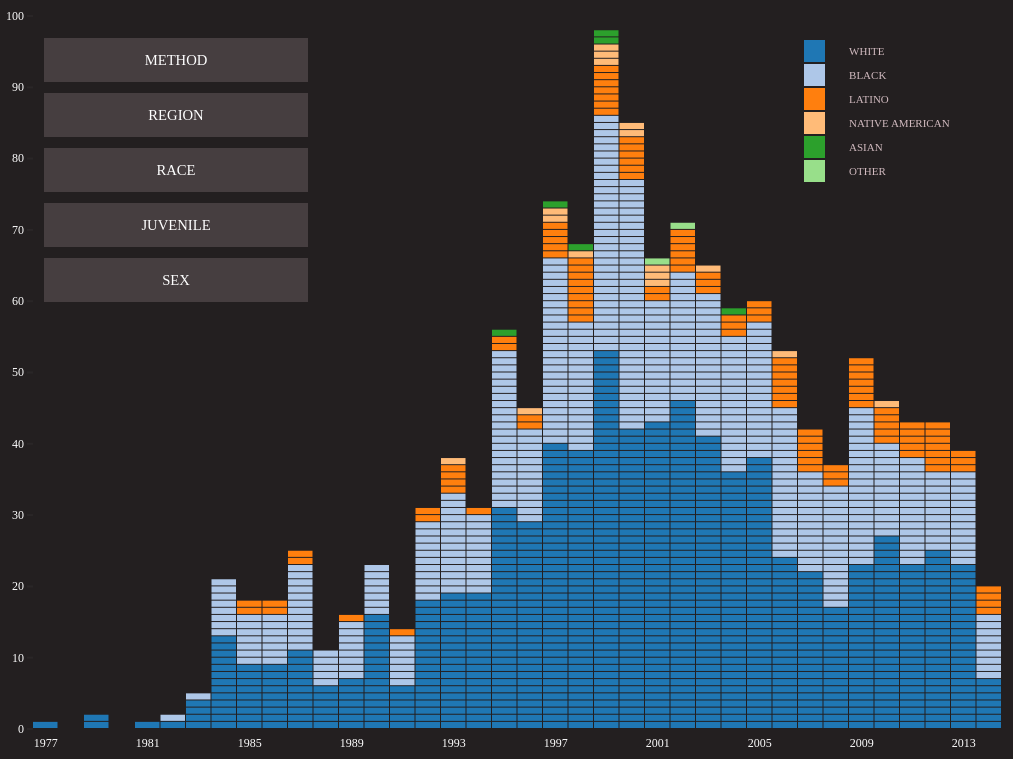
D3 v3 page, settled after 480 driven frames (8 s of simulated time); the page loaded 1 data file(s).


DAB = {};
    

$(document).ready(function () {
  var viz = new DAB.ModernExecutions($('body'));
  //viz.build();
});
    
// ── js/keys.json.js
var keys = {
  race: {
    'white': { 'name': 'white', 'index': 0 },
    'black': { 'name': 'black', 'index': 1 },
    'latino': { 'name': 'latino', 'index': 2 },
    'native american': {'name': 'native american', 'index': 3},
    'asian': {'name': 'asian', 'index': 4 },
    'other': {'name': 'other', 'index': 5 }
  },
  method: {
    'lethal injection': { 'name': 'lethal injection', 'index': 0 },
    'electrocution': { 'name': 'electrocution', 'index': 1 },
    'gas chamber': { 'name': 'gas chamber', 'index': 2 },
    'firing squad': { 'name': 'firing squad', 'index': 3 },
    'hanging': { 'name': 'hanging', 'index': 4 }
  },
  region: {
    's': { 'name': 'south', 'index': 0 },
    'n': { 'name': 'northeast', 'index': 1 },
    'm': { 'name': 'midwest', 'index': 2 },
    'w': { 'name': 'west', 'index': 3 }
  },
  sex: {
    'm': { 'name': 'male', 'index': 0 },
    'f': { 'name': 'female', 'index': 1 }
  },
  juvenile: {
    'no': { 'name': 'adult', 'index': 0 },
    'yes': { 'name': 'juvenlie', 'index': 1 }
  }
};
// ── js/modern-executions.js
DAB.ModernExecutions = function ($el) {

  var that = this;



  // Define a function that will create the controls for the unit.
  var createControls = function () {
    // If we haven't yet created the controls, only then create and bind them.
    if ($el.find('ul.controls').length === 0) {
      $el.append(
        '<ul class="controls">' +
          '<li class="control method-control" data-sort-key="method">method</li>' +
          '<li class="control region-control" data-sort-key="region">region</li>' +
          '<li class="control race-control" data-sort-key="race">race</li>' +
          '<li class="control juvenile-control" data-sort-key="juvenile">juvenile</li>' +
          '<li class="control sex-control" data-sort-key="sex">sex</li>' +
        '</ul>'
      );
      $el.find('ul.controls').on('click', function (e) {
        $(this).toggleClass('clicked');
      });
    }
  };

  // Define a function that will create the legend for the unit.
  var createLegend = function (key) {
    // Create the legend element if it hasn't been created before.
    if ($el.find('table.legend').length === 0) {
      $el.append('<table class="legend"></table>');
    }
    var $legend = $el.find('table.legend');
    $legend.empty();
    var segments = d3.keys(keys[key]); // Find the segments we'll be including in the legend.
    for (var i = 0; i < segments.length; i++) {
      // As we iterate over the segments, we're adding a color-block that matches up to the color of the rects in the viz.
      // We're also adding in the display name of the segment.
      $legend.append(
        '<tr>' +
          '<td style="background-color:' + c(keys[key][segments[i]].index) + ';" class="colorblock"></td>' +
          '<td>' + keys[key][segments[i]].name + '</td>' +
        '</tr>'
      );
    }
  };

  var createInspector = function (e, d3el) {
    var d = d3.select(d3el).datum();
    if ($el.find('.inspector').length === 0) {
      $el.append(
        '<table class="inspector">' +
          '<tr>' +
            '<th>name</th>' +
            '<td class="inspector-name">' + d.name + '</td>' + 
          '</tr>' +
          '<tr>' +
            '<th>method</th>' +
            '<td class="inspector-method">' + d.method + '</td>' + 
          '</tr>' +
          '<tr>' +
            '<th>race</th>' +
            '<td class="inspector-race">' + d.race + '</td>' + 
          '</tr>' +
          '<tr>' +
            '<th>sex</th>' +
            '<td class="inspector-sex">' + d.sex + '</td>' + 
          '</tr>' +
          '<tr>' +
            '<th>state</th>' +
            '<td class="inspector-state">' + d.state + '</td>' + 
          '</tr>' +
        '</table>'
      );

      var $inspector = $el.find('.inspector');      
      var transformAmount = (e.clientY - $el.offset().top > $(window).height() / 2) ? -$inspector.height() - 20 : 20
      $inspector.css({
        'top': e.clientY - $el.offset().top + 20 + transformAmount,
        'left': e.clientX - $el.offset().left - ($inspector.width() / 2)
      });
    }
  };


  /* Define some utility functions. */



  // Define a function that will sort data based on its key's index.
  var sort = function (data, key) {
    return data.sort(function (a, b) {
      // This is super readable, I know...
      // Compare based on the index in the keys variable (defined in the keys.json.js file).
      return keys[key][a[key]].index > keys[key][b[key]].index ? 1 : -1;
    });
  };



  // Define a function that will grab the year from the execution's date.
  // This is useful as we'll use that year to stack the data in some views.
  // It takes a date in the format dd/mm/year and returns just the year.
  //var year = function (date) { return new Date(date.split('/')[2] + '-01-01'); };
  var year = function (date) { return date.split('/')[2]; };





  var margin = { top: 22, right: 22, bottom: 33, left: 33 }
  ,   width  = $(window).width() - margin.left - margin.right
  ,   height = $(window).height() - margin.top - margin.bottom;

  var svg = d3.select($el[0]).append('svg')
    .attr({ width: width + margin.left + margin.right, height: height + margin.top + margin.bottom })
    .append('g').attr('transform', 'translate(' + margin.left + ',' + margin.top + ')');





  // Define the color scale.
  var colors = [ 'rgb(255,149,207)', 'rgb(255,0,174)', 'rgb(255,207,149)', 'rgb(255,174,0)', 'rgb(149,207,255)', 'rgb(0,174,255)' ];
  //var c = d3.scale.ordinal().domain([5,4,3,2,1,0]).range(colors);
  var c = d3.scale.category20();

  // Define the x scale; we'll need all the representative years in the data.
  var years = [];
  var yearTicks = []; // Define the yearTicks array, which will be used to show only some of the ticks.
  for (var i = 1977; i <= 2014; i++) {
    years.push('' + i); // Cast it as a string.
    if ((i - 1977) % 4 === 0) {
      yearTicks.push('' + i)
    } else {
      yearTicks.push('');
    }
  }
  var x = d3.scale.ordinal().domain(years).rangeBands([0, width], 0);
  var y = d3.scale.linear().domain([0, 100]).range([height, 0]);
  var h = d3.scale.linear().domain([0, 100]).range([0, height]);


  // Create the x axis
  var xAxis = d3.svg.axis().scale(x).orient('bottom').tickValues(yearTicks);
  svg.append('g').attr('class', 'axis x-axis');
  d3.select('g.x-axis').call(xAxis)
    .attr('transform', 'translate(0,' + height + ')');
    //.selectAll('text').style('transform', 'rotate(90deg)');

  // Create the y axis
  var yAxis = d3.svg.axis().scale(y).orient('left');
  svg.append('g').attr('class', 'axis y-axis');
  d3.select('g.y-axis').call(yAxis);

  var create = function (data, key) {
    createLegend(key);
    var indices = {};
    var rect = svg.selectAll('rect')
      .data(sort(data, key))
      .enter()
      .append('rect')
      .attr('transform', function (d, i) {
        return 'translate(' + x(year(d.date)) + ',' + height + ')';
      })
      .transition()
      .delay(500)
      .duration(700)
      .attr('width', x.rangeBand() - 1)
      .attr('height', h(1) - 1)
      .attr('transform', function (d, i) {
        var date = year(d.date).toString(); 
        if ( indices[date] ) {
          indices[date]++;
        } else {
          indices[date] = 1;
        }
        return 'translate(' + x(date) + ',' + y(indices[date]) + ')';
      })
      .style( 'fill', function (d) { return c(keys[key][d[key]].index); } );
    $('rect').on('mouseenter', function (e) {
      createInspector(e, this);
    }).on('mouseleave', function (e) {
      $('.inspector').remove();
    })
  };


  var update = function (data, key) {
    createLegend(key);
    var indices = {};
    var rect = svg.selectAll('rect')
      .transition()
      .duration(500)
      .attr('transform', function (d, i) {
        return 'translate(' + x(year(d.date)) + ',' + height + ')';
      });
    rect = svg.selectAll('rect')
      .data(sort(data, key))
      .transition()
      .delay(500)
      .duration(100)
      .attr('transform', function (d, i) {
        return 'translate(' + x(year(d.date)) + ',' + height + ')';
      })
      .transition()
      .delay(600)
      .duration(500)
      .attr('transform', function (d, i) {
        var date = year(d.date).toString(); 
        if ( indices[date] ) {
          indices[date]++;
        } else {
          indices[date] = 1;
        }
        return 'translate(' + x(date) + ',' + y(indices[date]) + ')';
      })
      .style( 'fill', function (d) { return c(keys[key][d[key]].index); } );
  };


  d3.json('data/dpic.json', function (data) {
    create(data, 'race');

    createControls();
    $el.find('.control').on('click', function (e) {
      if (!$(this).hasClass('active')) {
        $el.find('.control').removeClass('active');
        $(this).addClass('active');
        var newKey = $(this).data('sort-key');
        update(data, newKey);          
      }   
    });

  });

};




### data: data/dpic.json
[
 {
  "date": "01/17/1977",
  "name": "gary gilmore",
  "age": "36",
  "sex": "m",
  "race": "white",
  "number / race / sex of victims": "1 white male(s)",
  "state": "ut",
  "region": "w",
  "method": "firing squad",
  "juvenile": "no",
  "federal": "no",
  "volunteer": "yes",
  "foreign national": "no",
  "county": "utah"
 },
 {
  "date": "05/25/1979",
  "name": "john spenkelink",
  "age": "30",
  "sex": "m",
  "race": "white",
  "number / race / sex of victims": "1 white male(s)",
  "state": "fl",
  "region": "s",
  "method": "electrocution",
  "juvenile": "no",
  "federal": "no",
  "volunteer": "no",
  "foreign national": "no",
  "county": "leon"
 },
 {
  "date": "10/22/1979",
  "name": "jesse bishop",
  "age": "46",
  "sex": "m",
  "race": "white",
  "number / race / sex of victims": "1 white male(s)",
  "state": "nv",
  "region": "w",
  "method": "gas chamber",
  "juvenile": "no",
  "federal": "no",
  "volunteer": "yes",
  "foreign national": "no",
  "county": "clark"
 },
 {
  "date": "03/09/1981",
  "name": "steven judy",
  "age": "24",
  "sex": "m",
  "race": "white",
  "number / race / sex of victims": "2 white male(s)2 white female(s)",
  "state": "in",
  "region": "m",
  "method": "electrocution",
  "juvenile": "no",
  "federal": "no",
  "volunteer": "yes",
  "foreign national": "no",
  "county": "marion"
 },
 {
  "date": "08/10/1982",
  "name": "frank coppola",
  "age": "38",
  "sex": "m",
  "race": "white",
  "number / race / sex of victims": "1 white male(s)",
  "state": "va",
  "region": "s",
  "method": "electrocution",
  "juvenile": "no",
  "federal": "no",
  "volunteer": "yes",
  "foreign national": "no",
  "county": "newport news city"
 },
 {
  "date": "12/07/1982",
  "name": "charlie brooks",
  "age": "40",
  "sex": "m",
  "race": "black",
  "number / race / sex of victims": "1 white male(s)",
  "state": "tx",
  "region": "s",
  "method": "lethal injection",
  "juvenile": "no",
  "federal": "no",
  "volunteer": "no",
  "foreign national": "no",
  "county": "tarrant"
 },
 {
  "date": "04/22/1983",
  "name": "john evans",
  "age": "33",
  "sex": "m",
  "race": "white",
  "number / race / sex of victims": "1 white male(s)",
  "state": "al",
  "region": "s",
  "method": "electrocution",
  "juvenile": "no",
  "federal": "no",
  "volunteer": "no",
  "foreign national": "no",
  "county": "mobile"
 },
 {
  "date": "09/02/1983",
  "name": "jimmy  gray",
  "age": "34",
  "sex": "m",
  "race": "white",
  "number / race / sex of victims": "1 white female(s)",
  "state": "ms",
  "region": "s",
  "method": "gas chamber",
  "juvenile": "no",
  "federal": "no",
  "volunteer": "no",
  "foreign national": "no",
  "county": "jackson"
 },
 "... 1,371 more items"
]